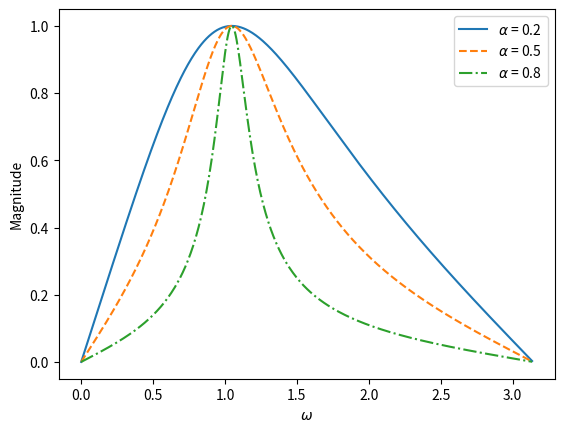

This chart was generated by the following Python code:
import numpy as np
import scipy.signal as signal
import matplotlib.pyplot as plt

alpha = 0.2
beta = 0.5
b = np.array( [ 1 - alpha, 0, -( 1 - alpha ) ] )
a = np.array( [ 2, -2 * beta * ( 1 + alpha ), 2 * alpha ] )
w, H = signal.freqz( b, a )
H1 = abs( H )

alpha = 0.5
beta = 0.5
b = np.array( [ 1 - alpha, 0, -( 1 - alpha ) ] )
a = np.array( [ 2, -2 * beta * ( 1 + alpha ), 2 * alpha ] )
w, H = signal.freqz( b, a )
H2 = abs( H )

alpha = 0.8
beta = 0.5
b = np.array( [ 1 - alpha, 0, -( 1 - alpha ) ] )
a = np.array( [ 2, -2 * beta * ( 1 + alpha ), 2 * alpha ] )
w, H = signal.freqz( b, a )
H3 = abs( H )

plt.plot( w, H1, '-', label = r'$\alpha$ = 0.2' )
plt.plot( w, H2, '--', label = r'$\alpha$ = 0.5' )
plt.plot( w, H3, '-.', label = r'$\alpha$ = 0.8' )

plt.legend( loc = 'upper right' )
plt.xlabel( r'$\omega$' )
plt.ylabel( 'Magnitude' )

plt.show( )